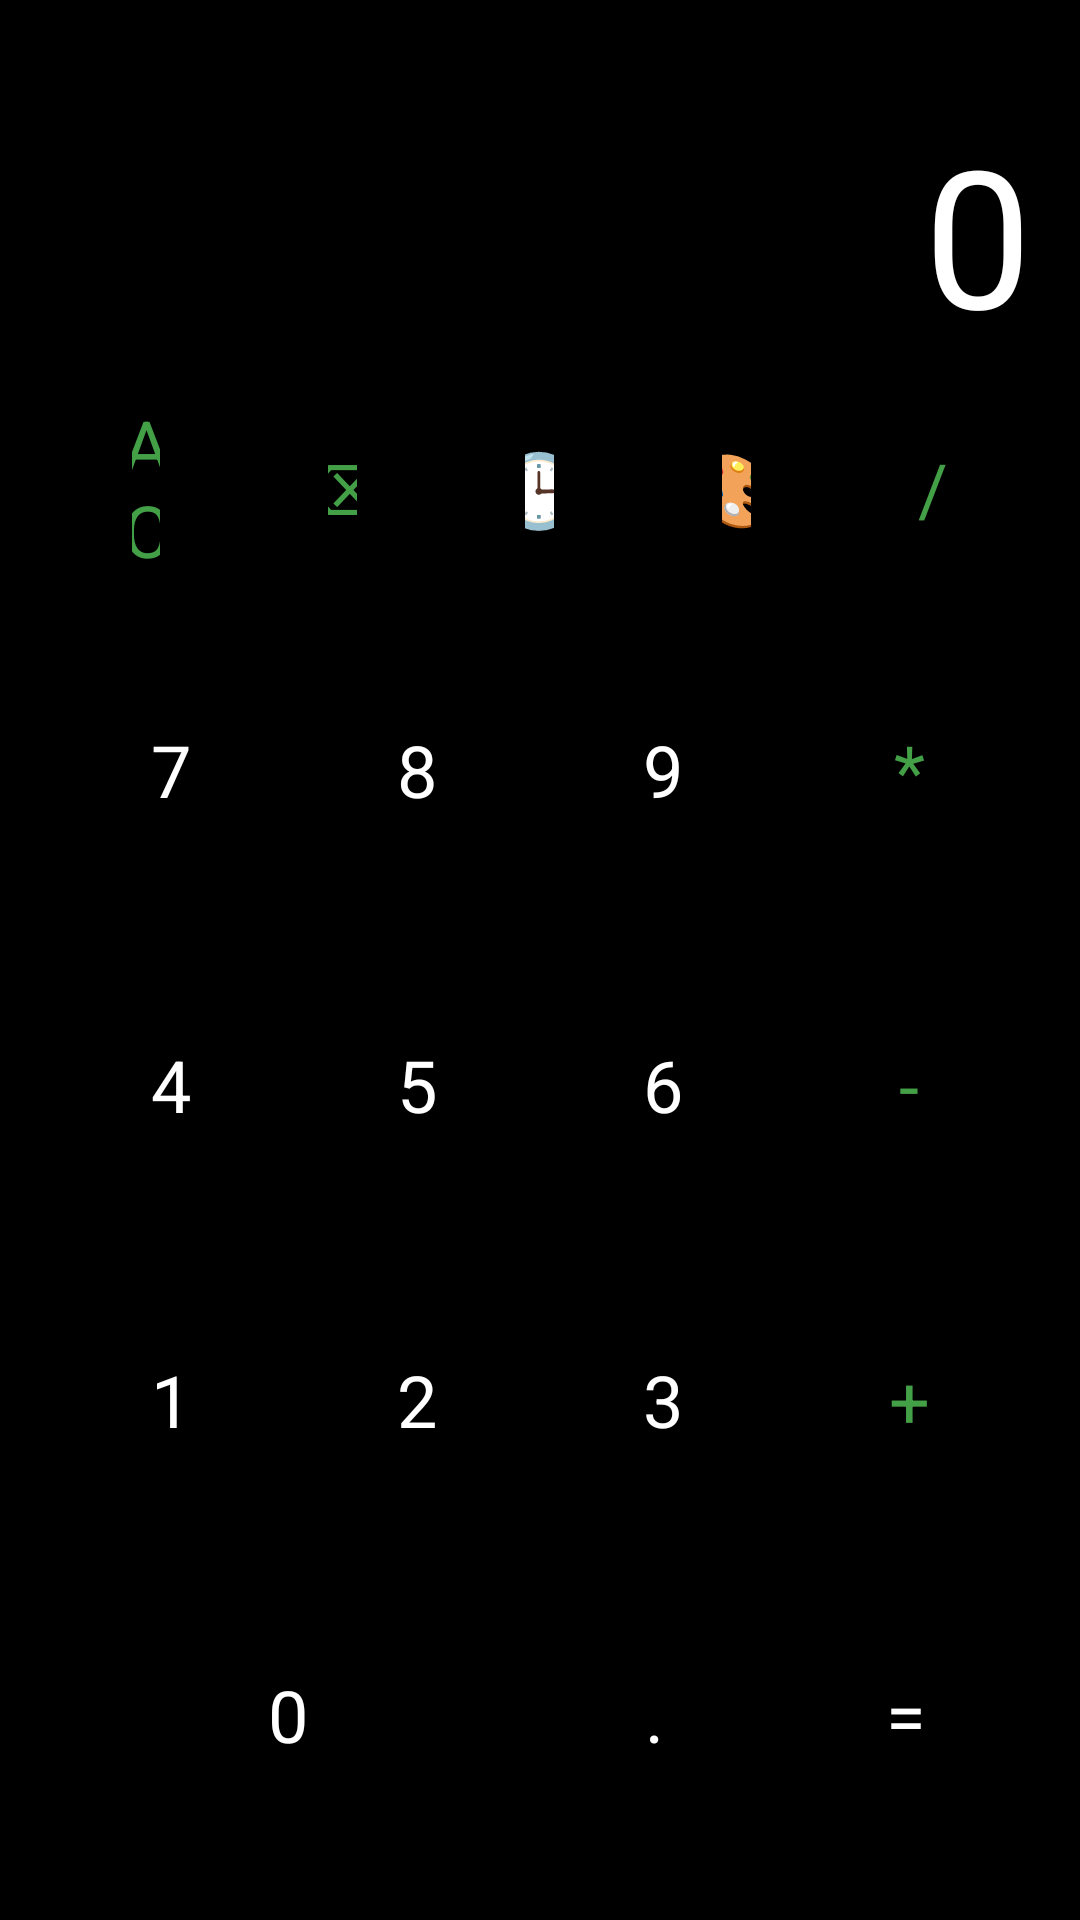

Here is an Android app screen rendered from its layout file. Give the layout XML and the strings, colors and styles it references.
<!-- AndroidManifest.xml: application theme Theme.App.Starting -->
<!-- res/layout/activity_main.xml -->
<?xml version="1.0" encoding="utf-8"?>
<LinearLayout xmlns:android="http://schemas.android.com/apk/res/android"
    android:id="@+id/main_layout"
    android:layout_width="match_parent"
    android:layout_height="match_parent"
    android:orientation="vertical"
    android:padding="16dp"
    android:background="@android:color/black">

    <TextView
        android:id="@+id/tvResult"
        android:layout_width="match_parent"
        android:layout_height="0dp"
        android:layout_weight="1"
        android:gravity="bottom|end"
        android:text="0"
        android:textColor="@android:color/white"
        android:textSize="64sp" />

    
    <LinearLayout
        android:layout_width="match_parent"
        android:layout_height="0dp"
        android:layout_weight="0.8"
        android:orientation="horizontal">

        <Button
            android:id="@+id/btnClear"
            style="@style/CalculatorButton"
            android:text="AC"
            android:textColor="@color/calculator_green" />

        <Button
            android:id="@+id/btnBackspace"
            style="@style/CalculatorButton"
            android:text="⌫"
            android:textColor="@color/calculator_green" />

        <Button
            android:id="@+id/btnHistory"
            style="@style/CalculatorButton"
            android:text="🕒" />

        <Button
            android:id="@+id/btnTheme"
            style="@style/CalculatorButton"
            android:text="🎨" />

        <Button
            android:id="@+id/btnDivide"
            style="@style/CalculatorButton"
            android:text="/"
            android:textColor="@color/calculator_green" />
    </LinearLayout>

    
    <LinearLayout android:layout_width="match_parent" android:layout_height="0dp" android:layout_weight="1">
        <Button android:id="@+id/btn7" style="@style/CalculatorButton" android:text="7" />
        <Button android:id="@+id/btn8" style="@style/CalculatorButton" android:text="8" />
        <Button android:id="@+id/btn9" style="@style/CalculatorButton" android:text="9" />
        <Button android:id="@+id/btnMultiply" style="@style/CalculatorButton" android:text="*" android:textColor="@color/calculator_green" />
    </LinearLayout>

    <LinearLayout android:layout_width="match_parent" android:layout_height="0dp" android:layout_weight="1">
        <Button android:id="@+id/btn4" style="@style/CalculatorButton" android:text="4" />
        <Button android:id="@+id/btn5" style="@style/CalculatorButton" android:text="5" />
        <Button android:id="@+id/btn6" style="@style/CalculatorButton" android:text="6" />
        <Button android:id="@+id/btnMinus" style="@style/CalculatorButton" android:text="-" android:textColor="@color/calculator_green" />
    </LinearLayout>

    <LinearLayout android:layout_width="match_parent" android:layout_height="0dp" android:layout_weight="1">
        <Button android:id="@+id/btn1" style="@style/CalculatorButton" android:text="1" />
        <Button android:id="@+id/btn2" style="@style/CalculatorButton" android:text="2" />
        <Button android:id="@+id/btn3" style="@style/CalculatorButton" android:text="3" />
        <Button android:id="@+id/btnPlus" style="@style/CalculatorButton" android:text="+" android:textColor="@color/calculator_green" />
    </LinearLayout>

    <LinearLayout android:layout_width="match_parent" android:layout_height="0dp" android:layout_weight="1">
        <Button android:id="@+id/btn0" style="@style/CalculatorButton" android:layout_weight="2" android:text="0" />
        <Button android:id="@+id/btnDot" style="@style/CalculatorButton" android:text="." />
        <Button android:id="@+id/btnEquals" style="@style/CalculatorButton" android:text="=" />
    </LinearLayout>

</LinearLayout>
<!-- resources referenced by this layout -->
<resources>
  <color name="calculator_green">#43A047</color>
  <style name="CalculatorButton" parent="Widget.Material3.Button">
          <item name="android:layout_width">0dp</item>
          <item name="android:layout_height">match_parent</item>
          <item name="android:layout_weight">1</item>
          <item name="android:layout_margin">4dp</item>
          <item name="android:textSize">24sp</item>
          <item name="android:textColor">@android:color/white</item>
          <item name="android:backgroundTint">#333333</item>
          <item name="android:insetTop">0dp</item>
          <item name="android:insetBottom">0dp</item>
      </style>
  <style name="Theme.App.Starting" parent="Theme.SplashScreen">
          <item name="windowSplashScreenBackground">@color/calculator_green</item>
          <item name="windowSplashScreenAnimatedIcon">@mipmap/ic_launcher</item>
          <item name="postSplashScreenTheme">@style/Theme.Lab</item>
      </style>
  <style name="Theme.Lab" parent="Base.Theme.Lab" />
  <style name="Base.Theme.Lab" parent="Theme.Material3.DayNight.NoActionBar">
          
      </style>
</resources>
